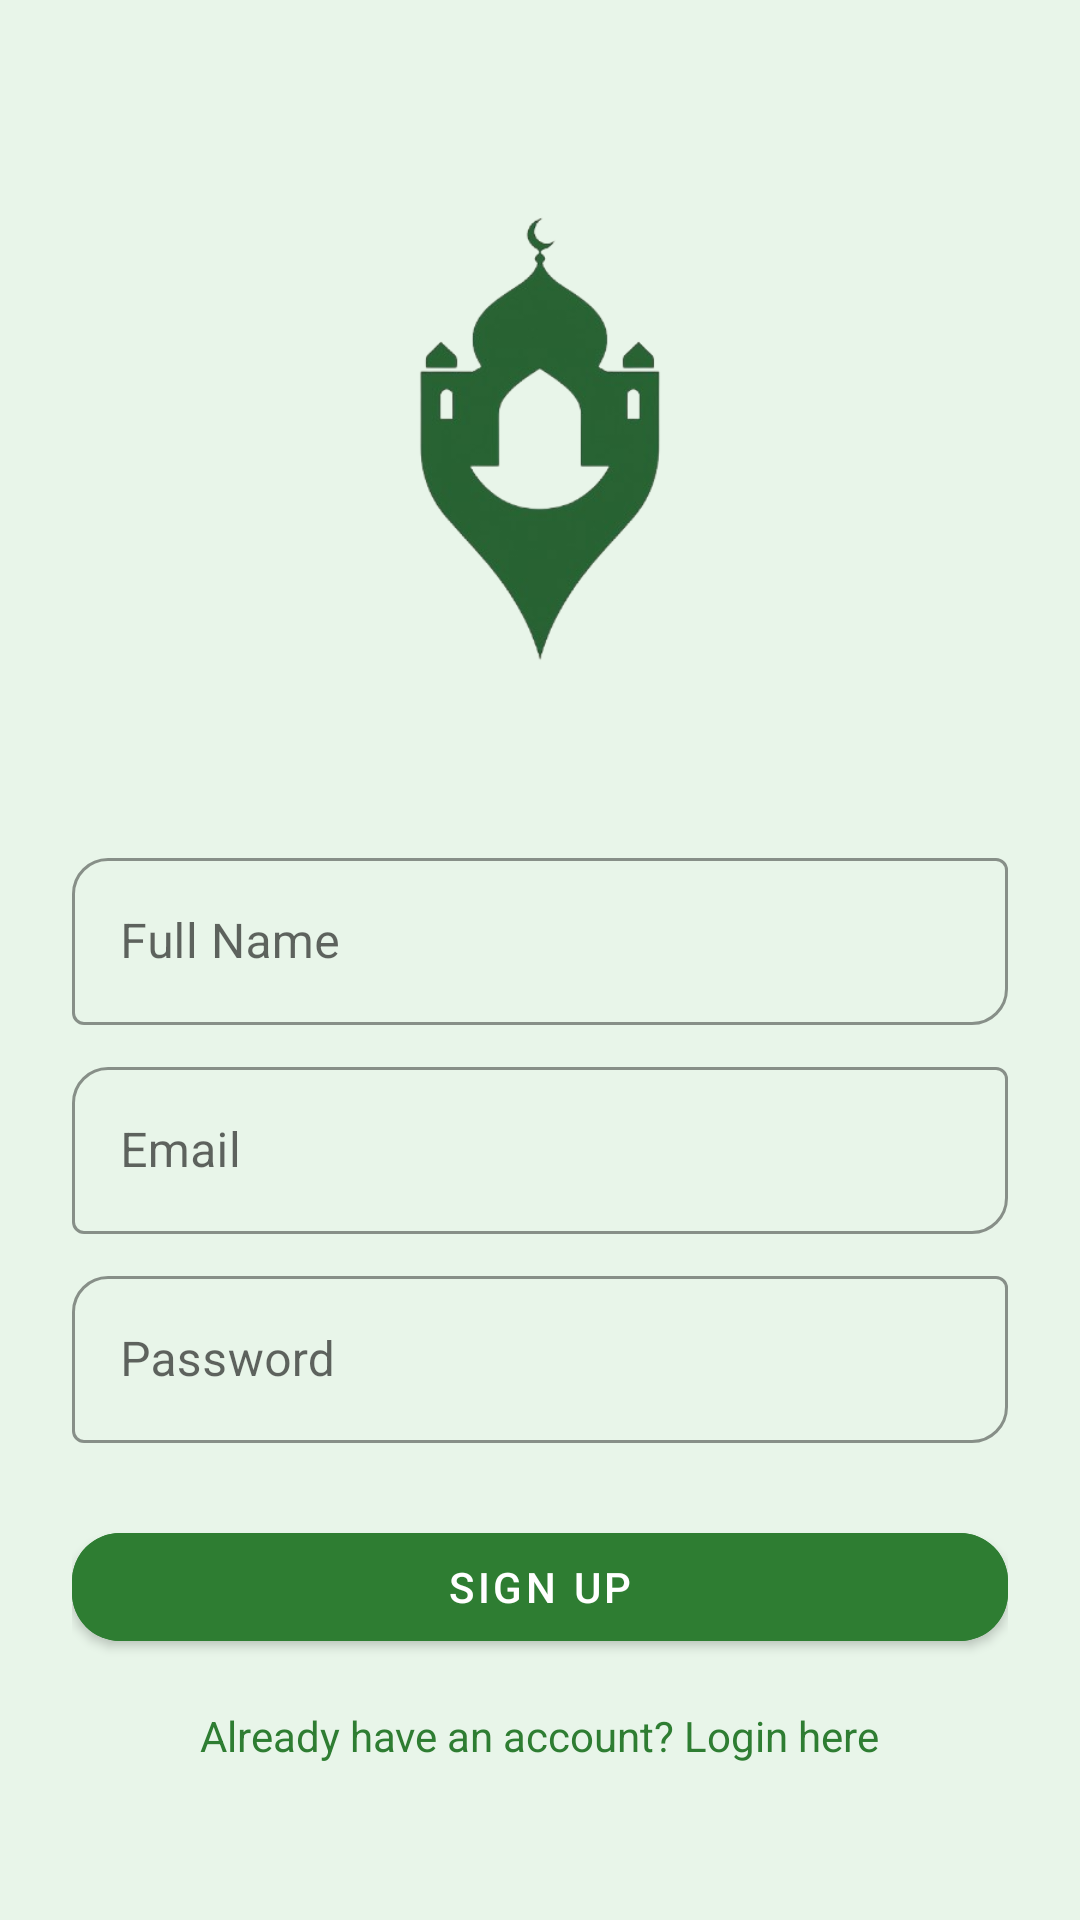

This screen was rendered from an Android layout file. Write that file and the resources it references.
<!-- AndroidManifest.xml: application theme Theme.KafaFinder -->
<!-- res/layout/activity_sign_up.xml -->
<?xml version="1.0" encoding="utf-8"?>
<LinearLayout xmlns:android="http://schemas.android.com/apk/res/android"
    xmlns:app="http://schemas.android.com/apk/res-auto"
    android:orientation="vertical"
    android:padding="24dp"
    android:gravity="center"
    android:background="@color/soft_green_bg"
    android:layout_width="match_parent"
    android:layout_height="match_parent">
    <ImageView
        android:layout_width="200dp"
        android:layout_height="200dp"
        android:src="@drawable/logorb"
        android:layout_marginBottom="32dp"
        android:contentDescription="App Logo" />
    
    <com.google.android.material.textfield.TextInputLayout
        android:layout_width="match_parent"
        android:layout_height="wrap_content"
        android:hint="Full Name"
        style="@style/Widget.MaterialComponents.TextInputLayout.OutlinedBox"
        app:boxCornerRadiusTopStart="12dp"
        app:boxCornerRadiusBottomEnd="12dp"
        app:boxStrokeColor="@color/kafa_primary"
        android:layout_marginBottom="12dp"
        app:hintTextColor="@color/kafa_primary"
        app:hintTextAppearance="@color/kafa_primary">

        <com.google.android.material.textfield.TextInputEditText
            android:id="@+id/nameSignup"
            android:layout_width="match_parent"
            android:layout_height="wrap_content"
            android:textColor="@color/kafa_primary"
            android:textColorHint="@color/kafa_primary"/>
    </com.google.android.material.textfield.TextInputLayout>

    
    <com.google.android.material.textfield.TextInputLayout
        android:layout_width="match_parent"
        android:layout_height="wrap_content"
        android:hint="Email"
        style="@style/Widget.MaterialComponents.TextInputLayout.OutlinedBox"
        app:boxCornerRadiusTopStart="12dp"
        app:boxCornerRadiusBottomEnd="12dp"
        app:boxStrokeColor="@color/kafa_primary"
        android:layout_marginBottom="12dp"
        app:hintTextColor="@color/kafa_primary"
        app:hintTextAppearance="@color/kafa_primary">

        <com.google.android.material.textfield.TextInputEditText
            android:id="@+id/emailSignup"
            android:layout_width="match_parent"
            android:layout_height="wrap_content"
            android:inputType="textEmailAddress"
            android:textColor="@color/kafa_primary"
            android:textColorHint="@color/kafa_primary"/>
    </com.google.android.material.textfield.TextInputLayout>

    
    <com.google.android.material.textfield.TextInputLayout
        android:layout_width="match_parent"
        android:layout_height="wrap_content"
        android:hint="Password"
        style="@style/Widget.MaterialComponents.TextInputLayout.OutlinedBox"
        app:boxCornerRadiusTopStart="12dp"
        app:boxCornerRadiusBottomEnd="12dp"
        app:boxStrokeColor="@color/kafa_primary"
        android:layout_marginBottom="24dp"
        app:hintTextColor="@color/kafa_primary"
        app:hintTextAppearance="@color/kafa_primary">

        <com.google.android.material.textfield.TextInputEditText
            android:id="@+id/passwordSignup"
            android:layout_width="match_parent"
            android:layout_height="wrap_content"
            android:inputType="textPassword"
            android:textColor="@color/kafa_primary"
            android:textColorHint="@color/kafa_primary"/>
    </com.google.android.material.textfield.TextInputLayout>

    
    <com.google.android.material.button.MaterialButton
        android:id="@+id/btnSignup"
        android:layout_width="match_parent"
        android:layout_height="wrap_content"
        android:text="Sign Up"
        android:textColor="@color/white"
        style="@style/Widget.MaterialComponents.Button"
        android:backgroundTint="@color/kafa_primary"
        app:cornerRadius="16dp" />

    
    <TextView
        android:id="@+id/goToLogin"
        android:layout_width="wrap_content"
        android:layout_height="wrap_content"
        android:text="Already have an account? Login here"
        android:textColor="@color/kafa_primary"
        android:layout_marginTop="16dp" />
</LinearLayout>
<!-- resources referenced by this layout -->
<resources>
  <color name="kafa_primary">#2E7D32</color>
  <color name="soft_green_bg">#E8F5E9</color>
  <color name="white">#FFFFFFFF</color>
  <!-- drawable logorb: png bitmap (drawable, 49312 bytes) -->
  <style name="Theme.KafaFinder" parent="Theme.MaterialComponents.DayNight.NoActionBar">
          <item name="popupMenuStyle">@style/MyPopupMenuStyle</item>
          
      </style>
  <style name="MyPopupMenuStyle" parent="Widget.AppCompat.PopupMenu">
          <item name="android:popupBackground">#C11C1C</item> 
      </style>
</resources>
